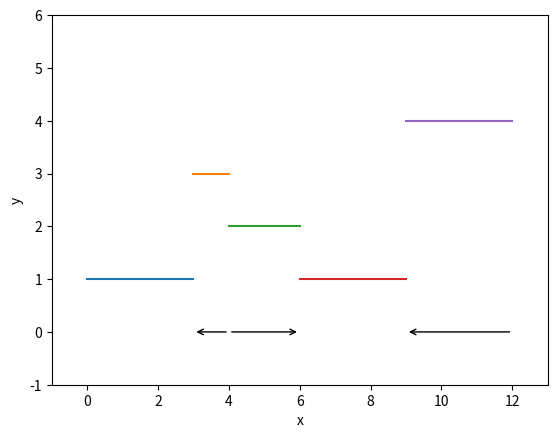

Reproduce this figure in Python.
import matplotlib.pyplot as plt


def plot_piecewise_with_directions(segments):
    arrow_y = min(seg[2] for seg in segments) - 1
    for i, (x_start, x_end, y) in enumerate(segments):
        plt.plot([x_start, x_end], [y, y], '-')

        if 0 < i < len(segments) - 1:
            cur_y = segments[i][2]
            prev_y = segments[i - 1][2]
            next_y = segments[i + 1][2]

            # Draw arrow based on direction to the lowest point at the bottom
            if cur_y > prev_y or cur_y > next_y:
                if next_y > prev_y:
                    plt.annotate('', xy=(x_start, arrow_y), xytext=(x_end, arrow_y), arrowprops=dict(arrowstyle='->'))
                else:
                    plt.annotate('', xy=(x_end, arrow_y), xytext=(x_start, arrow_y), arrowprops=dict(arrowstyle='->'))

        if i == 0 and segments[i][2] > segments[i + 1][2]:
            plt.annotate('', xy=(x_end, arrow_y), xytext=(x_start, arrow_y), arrowprops=dict(arrowstyle='->'))

        if i == len(segments) - 1 and segments[i - 1][2] < segments[i][2]:
            plt.annotate('', xy=(x_start, arrow_y), xytext=(x_end, arrow_y), arrowprops=dict(arrowstyle='->'))

    plt.xlim(min(seg[0] for seg in segments) - 1, max(seg[1] for seg in segments) + 1)
    plt.ylim(min(seg[2] for seg in segments) - 2, max(seg[2] for seg in segments) + 2)
    plt.xlabel('x')
    plt.ylabel('y')
    plt.show()


segments_example = [
    (0, 3, 1),
    (3, 4, 3),
    (4, 6, 2),
    (6, 9, 1),
    (9, 12, 4)
]

plot_piecewise_with_directions(segments_example)
